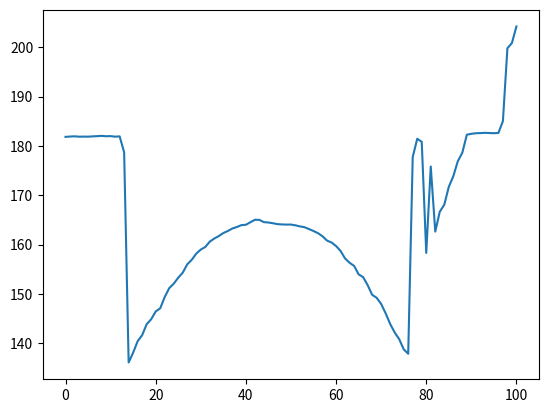
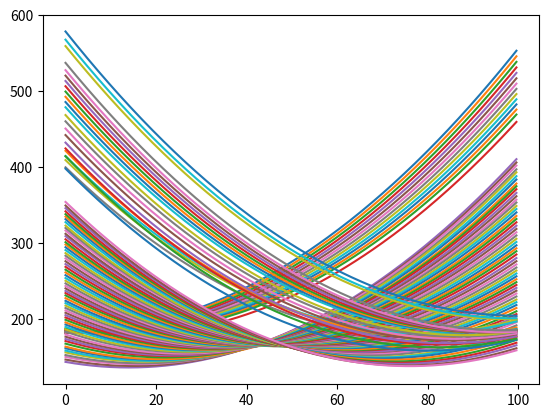
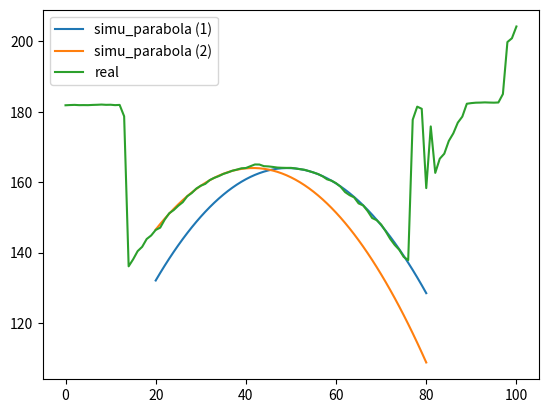
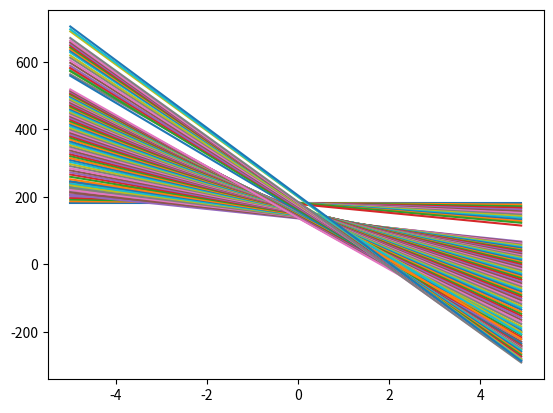
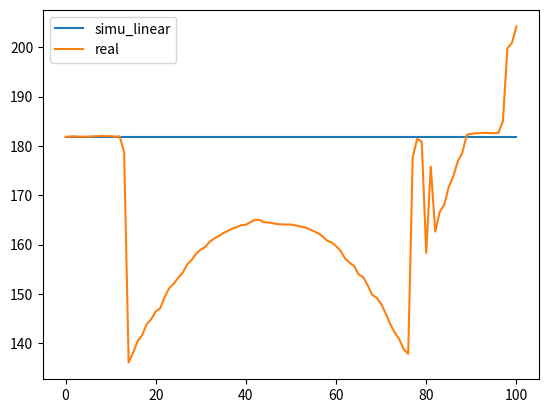

Recreate these plots in Python, in order.
#!/usr/bin/env python
# encoding: utf-8
import math
import numpy as np
import matplotlib.pyplot as plt

from math import asin, cos, pi, sin, tan


def hough_transform_linear(x,y,visu=False):
    db = 0.1
    a0 = -5
    a1 = 5
    b0 = np.nanmin(y)-a1*np.nanmax(x)
    b1 = np.nanmax(y)-a0*np.nanmax(x)
    da = 0.1
    na = int(round((a1-a0)/da))
    nb = int(round((b1-b0)/db))
    A = np.zeros((na,nb))
    nb_ind = []
    a_x = np.zeros((len(x),na))
    b_x = np.zeros((len(x),nb))
    if visu:
        fig1_2 = plt.figure(1)
        plt.plot(x,y)
        plt.show()
        plt.close(fig1_2)
        fig2_2 = plt.figure(2)
    for i, xi in enumerate(x):
        a_tab = []
        b_tab = []
        for k in range(na):
            if math.isnan(y[i]):
                continue
            a = a0 + k*da
            b = y[i]-a*xi
            a_tab.append(a)
            b_tab.append(b)
            m = int(round((b-b0)/db))
            if m < 0 or m > nb or k < 0 or k > na:
                print("ERROR",a0,a,b,xi,y[i],da,m,k)
                continue
            A[k][m-1] = A[k][m-1]+1
            nb_ind.append([k,m-1,i])
            a_x[i][k] = a
            b_x[i][m-1] = b
        if visu:
            plt.plot(a_tab,b_tab)
    if visu:
        plt.show()
        plt.close(fig2_2)
    ind = np.where(A==np.nanmax(A))
    nb_ind = np.asarray(nb_ind)
    a_tab = []
    b_tab = []
    while A[ind][0]>=5:
        ind_x = np.where((nb_ind[:,0]==ind[0][0]) & (nb_ind[:,1]==ind[1][0]))
        if np.abs(np.nanmean(a_x[nb_ind[ind_x,2],ind[0][0]]))>0.015:
            A[ind] = 0        
            ind = np.where(A == np.nanmax(A))
            continue
        if len(a_tab) == 0:
            a_tab.append(np.nanmean(a_x[nb_ind[ind_x,2],ind[0][0]]))
            b_tab.append(np.nanmean(b_x[nb_ind[ind_x,2],ind[1][0]]))
        n=0
        for j in range(len(a_tab)):
            diff_a = np.abs(np.nanmean(a_x[nb_ind[ind_x,2],ind[0][0]])-a_tab[j])
            diff_b = np.abs(np.nanmean(b_x[nb_ind[ind_x,2],ind[1][0]])-b_tab[j])
            if diff_a<=3*da and diff_b<=10*db:
                n+=1
        if n==0:
            a_tab.append(np.nanmean(a_x[nb_ind[ind_x,2],ind[0][0]]))
            b_tab.append(np.nanmean(b_x[nb_ind[ind_x,2],ind[1][0]]))
        A[ind] = 0        
        ind = np.where(A == np.nanmax(A))
    # To separate one plateau in many plateau and take out height and position
    x_out = []
    y_out = []
    x_tab = []
    y_tab = []
    n = 0
    if b_tab is not None:
        for j in range(len(b_tab)):
            y_simu = (a_tab[j]*x)+b_tab[j]
            resi_simu_real = np.abs(y_simu-y)
            ind_filter = np.where(resi_simu_real < 0.1)[0]
            diff_ind = np.diff(ind_filter)
            sep = np.where(diff_ind>2)[0]
            start = 0
            for k in range(len(sep)+1):
                if k == len(sep):
                    x_filter = x[ind_filter[start:]]
                    if len(x_filter) <= 6:
                        continue
                    n += 1
                else:
                    x_filter = x[ind_filter[start:sep[k]]]
                    if len(x_filter) <= 6:
                        start = sep[k]+1
                        continue
                    start = sep[k]+1
                    n += 1
                position = x_filter[int(len(x_filter)/2)]
                x_tab.append(x_filter)
                x_out.append(position)
                y_tab.append(a_tab[j]*x_filter+b_tab[j])
                y_out.append(a_tab[j]*position+b_tab[j])
    if visu:
        if n != 0:
            fig3_2 = plt.figure(3)
            for i in range(len(b_tab)):
                new_y = (a_tab[i]*x)+b_tab[i]
                plt.plot(x, new_y,label="simu_linear")
            plt.plot(x,y,label="real")
            plt.legend()
            plt.show()
            plt.cla()
            plt.clf()
            plt.close(fig3_2)
    if n == 0:
        x_out = None
        y_out = None
    return x_tab,y_tab,x_out,y_out,n


def hough_transform(lat_SV, x, y, visu=False):
    R = 6371000
    norbit = 127
    q = 9.9156
    dt = 0.05
    H = 1335000    
    w = (2*pi*norbit)/(q*86400)
    #c = ((R*(R+H))/(2*H))*((w*dt)**2)
    rad = pi/180
    wt = 2*pi/86164.09
    i = 66*rad # Jason
    phi0 = lat_SV*rad
    v0 = asin(round(sin(phi0)/sin(i),2))
    al = R*wt*cos(i)
    if np.abs(v0) == 0:
        be = -R*wt*(sin(i)*cos(v0))
    else:
        be = -R*wt*(sin(phi0)/tan(v0))
    c = (w*(R+H)*(R*w-2*al)+be**2)*(dt**2)/(2*H)
    db = 0.4
    b0 = x[0]
    b1 = x[-1]
    a0 = np.nanmax(y) + c*((np.nanmax(x)-b0)**2)
    a1 = np.nanmin(y)
    da = 0.4
    na = int(round((a0-a1)/da))
    nb = int(round((b1-b0)/db))
    A = np.zeros((na,nb))
    a_x = np.zeros((len(x),na))
    b_x = np.zeros((len(x),nb))
    nb_ind = []
    if visu:
        fig1_3 = plt.figure(1)
        plt.plot(x,y)
        plt.show()
        plt.close(fig1_3)
        fig2_3 = plt.figure(2)
    for i, xi in enumerate(x):
        a_tab = []
        b_tab = []
        for k in range(nb):
            if math.isnan(y[i]):
                continue
            b = b0 + k*db
            a = y[i]+(c*((xi-b)**2))
            a_tab.append(a)
            b_tab.append(b)
            m = int(round((a0-a)/da))
            if m < 0 or m > na or k < 0 or k > nb:
                print("ERROR",a0,a,b,xi,y[i],da,m,k)
                continue
            A[m-1][k] = A[m-1][k]+1
            nb_ind.append([m-1,k,i])
            a_x[i][m-1] = a
            b_x[i][k] = b
        if visu:
            plt.plot(b_tab,a_tab)
    if visu:
        plt.show()
        plt.close(fig2_3)
    nb_ind = np.asarray(nb_ind)      
    ind = np.where(A == np.nanmax(A))
    a_tab = []
    b_tab = []
    error_a = []
    error_b = []
    while A[ind][0]>9:
        b_tot = np.zeros((len(ind[0])))
        for i in range(len(ind[0])):
            ind_x_b = np.where((nb_ind[:,0]==ind[0][i]) & (nb_ind[:,1]==ind[1][i]))[0]
            b_tot[i] = b_x[nb_ind[ind_x_b,2],ind[1][i]][0]
        ind_x = np.where((nb_ind[:,0]==ind[0][0]) & (nb_ind[:,1]==ind[1][0]))
        if len(a_tab) == 0:
            a_min = np.nanmin(a_x[nb_ind[ind_x,2],ind[0][0]])
            a_max = np.nanmax(a_x[nb_ind[ind_x,2],ind[0][0]])
            error_a.append((a_max-a_min)/2)
            a_tab.append(np.nanmean(a_x[nb_ind[ind_x,2],ind[0][0]]))
            error_b.append((np.nanmax(b_tot)-np.nanmin(b_tot))/2)
            b_tab.append(np.nanmean(b_x[nb_ind[ind_x,2],ind[1][0]]))
        n=0
        for j in range(len(a_tab)):
            diff_a = np.abs(np.nanmean(a_x[nb_ind[ind_x,2],ind[0][0]])-a_tab[j])
            diff_b = np.abs(np.nanmean(b_x[nb_ind[ind_x,2],ind[1][0]])-b_tab[j])
            if diff_a<=3*da and diff_b<=6*db:
                n+=1
        if n==0:
            a_min = np.nanmin(a_x[nb_ind[ind_x,2],ind[0][0]])
            a_max = np.nanmax(a_x[nb_ind[ind_x,2],ind[0][0]])
            error_a.append((a_max-a_min)/2)
            a_tab.append(np.nanmean(a_x[nb_ind[ind_x,2],ind[0][0]]))
            error_b.append((np.nanmax(b_tot)-np.nanmin(b_tot))/2)            
            b_tab.append(np.nanmean(b_x[nb_ind[ind_x,2],ind[1][0]]))
        A[ind] = 0        
        ind = np.where(A == np.nanmax(A))
    x_tab = []
    y_tab = []
    n = 0
    if b_tab is not None:
        for j in range(len(b_tab)):
            n += 1
            y_simu = a_tab[j]-c*((x-b_tab[j])**2)
            resi_simu_real = np.abs(y_simu-y)
            ind_filter = np.where(resi_simu_real < 1)[0]
            x_tab.append(x[ind_filter[0]:ind_filter[-1]+1])
            y_tab.append(a_tab[j]-c*((x[ind_filter[0]:ind_filter[-1]+1]-b_tab[j])**2))
    if visu:
        if n != 0:
            fig3_3 = plt.figure(3)
            for i in range(len(b_tab)):
                new_x = np.arange(20,len(x)-20,1)
                new_y = np.nanmedian(a_tab[i])-c*((new_x-np.nanmedian(b_tab[i]))**2)
                plt.plot(new_x, new_y,label="simu_parabola (%d)" % (i+1))
            plt.plot(x,y,label="real")
            plt.legend()
            plt.show()
            plt.cla()
            plt.clf()
            plt.close(fig3_3)
    if n == 0:
        a_tab = None
        b_tab = None
    return x_tab,y_tab,a_tab,error_a,b_tab,error_b,c,n


def hground(d, r):
    """compute ground altitude (ref. geoid) from a given range r"""
    return d.alt - r - d.geoid + 2.4  # 2.4 m for dry tropo correction


def main():
    visu = True
    x = np.array([0, 1, 2, 3, 4, 5, 6, 7, 8, 9, 10, 11, 12, 13, 14, 15, 16, 17,
            18, 19, 20, 21, 22, 23, 24, 25, 26, 27, 28, 29, 30, 31, 32, 33, 34,
            35, 36, 37, 38, 39, 40, 41, 42, 43, 44, 45, 46, 47, 48, 49, 50, 51,
            52, 53, 54, 55, 56, 57, 58, 59, 60, 61, 62, 63, 64, 65, 66, 67, 68,
            69, 70, 71, 72, 73, 74, 75, 76, 77, 78, 79, 80, 81, 82, 83, 84, 85,
            86, 87, 88, 89, 90, 91, 92, 93, 94, 95, 96, 97, 98, 99, 100])
    y = np.array([181.8447, 181.9091, 181.9542, 181.8826, 181.8971, 181.8807, 
        181.9445, 181.9855, 182.0469, 181.969,  181.9951, 181.8847, 181.9479, 
        178.7202, 136.1015, 138.1016, 140.4232, 141.6456, 143.8624, 144.8685,
        146.4392, 147.0879, 149.3703, 151.1717, 152.0805, 153.2915, 154.3161,
        156.0059, 156.9263, 158.1806, 158.9926, 159.5252, 160.6081, 161.2385,
        161.7322, 162.3465, 162.7605, 163.2634, 163.5654, 163.9446, 164.0243,
        164.5354, 165.0332, 165.0102, 164.5531, 164.4815, 164.3306, 164.1507,
        164.0904, 164.0584, 164.0658, 163.9057, 163.6897, 163.5293, 163.1436,
        162.7552, 162.3155, 161.684,  160.8113, 160.4246, 159.7098, 158.7065,
        157.1859, 156.3101, 155.6867, 153.9687, 153.4126, 151.7959, 149.8268,
        149.2152, 147.9687, 146.0554, 143.9109, 142.1819, 140.8224, 138.7804,
        137.8628, 177.7487, 181.4556, 180.843,  158.3168, 175.8394, 162.6407,
        166.6676, 168.09,   171.7052, 173.8631, 176.9083, 178.6245, 182.2792,
        182.4624, 182.5788, 182.6061, 182.6644, 182.618,  182.5865, 182.6366,
        185.0247, 199.8031, 200.8749, 204.2243])

    lat_SV = 32.7979
    if visu:
        x_tab,y_tab,a,err_a,b,err_b,cu,nb = hough_transform(lat_SV, x, y,True)
        x_tab_line,y_tab_line,h,nwf,nb_line = hough_transform_linear(x,y,True)
    else:
        x_tab,y_tab,a,err_a,b,err_b,cu,nb = hough_transform(lat_SV, x, y)
        x_tab_line,y_tab_line,h,nwf,nb_line = hough_transform_linear(x,y)
    if a is not None:
        for i in range(len(a)):
            if i != 0:
                print("%25s" % (""),end="")
            print("%15s %8.2f %8.2f" % ("parabola",a[i],b[i]))
    if h is not None:
        for i in range(len(h)):
            if i != 0 or nb != 0:
                print("%25s" % (""),end="")
            print("%15s %8.2f %8.2f" % ("plateau",h[i],nwf[i]))
    if a is None and h is None:
        print("%15s" % ("no_object"))


if __name__ == "__main__":
    main()
